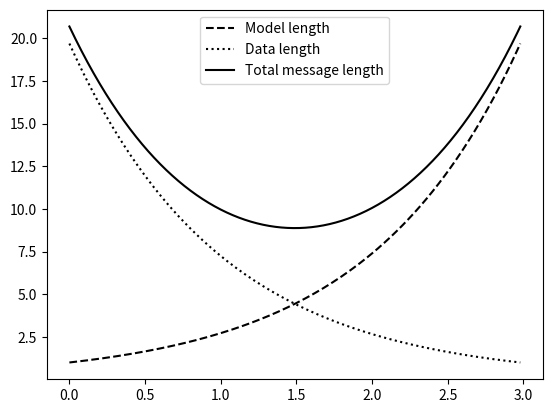

Generate this figure with matplotlib:
#!/usr/bin/env python2
# -*- coding: utf-8 -*-
"""
https://matplotlib.org/gallery/api/legend.html
"""

import numpy as np
import matplotlib.pyplot as plt

a = b = np.arange(0, 3, 0.02)
c = np.exp(a)
d = c[::-1]

fig, ax = plt.subplots()
ax.plot(a, c, 'k--', label='Model length')
ax.plot(a, d, 'k:', label='Data length')
ax.plot(a, c + d, 'k', label='Total message length')

legend = ax.legend(loc=0)

plt.show()
